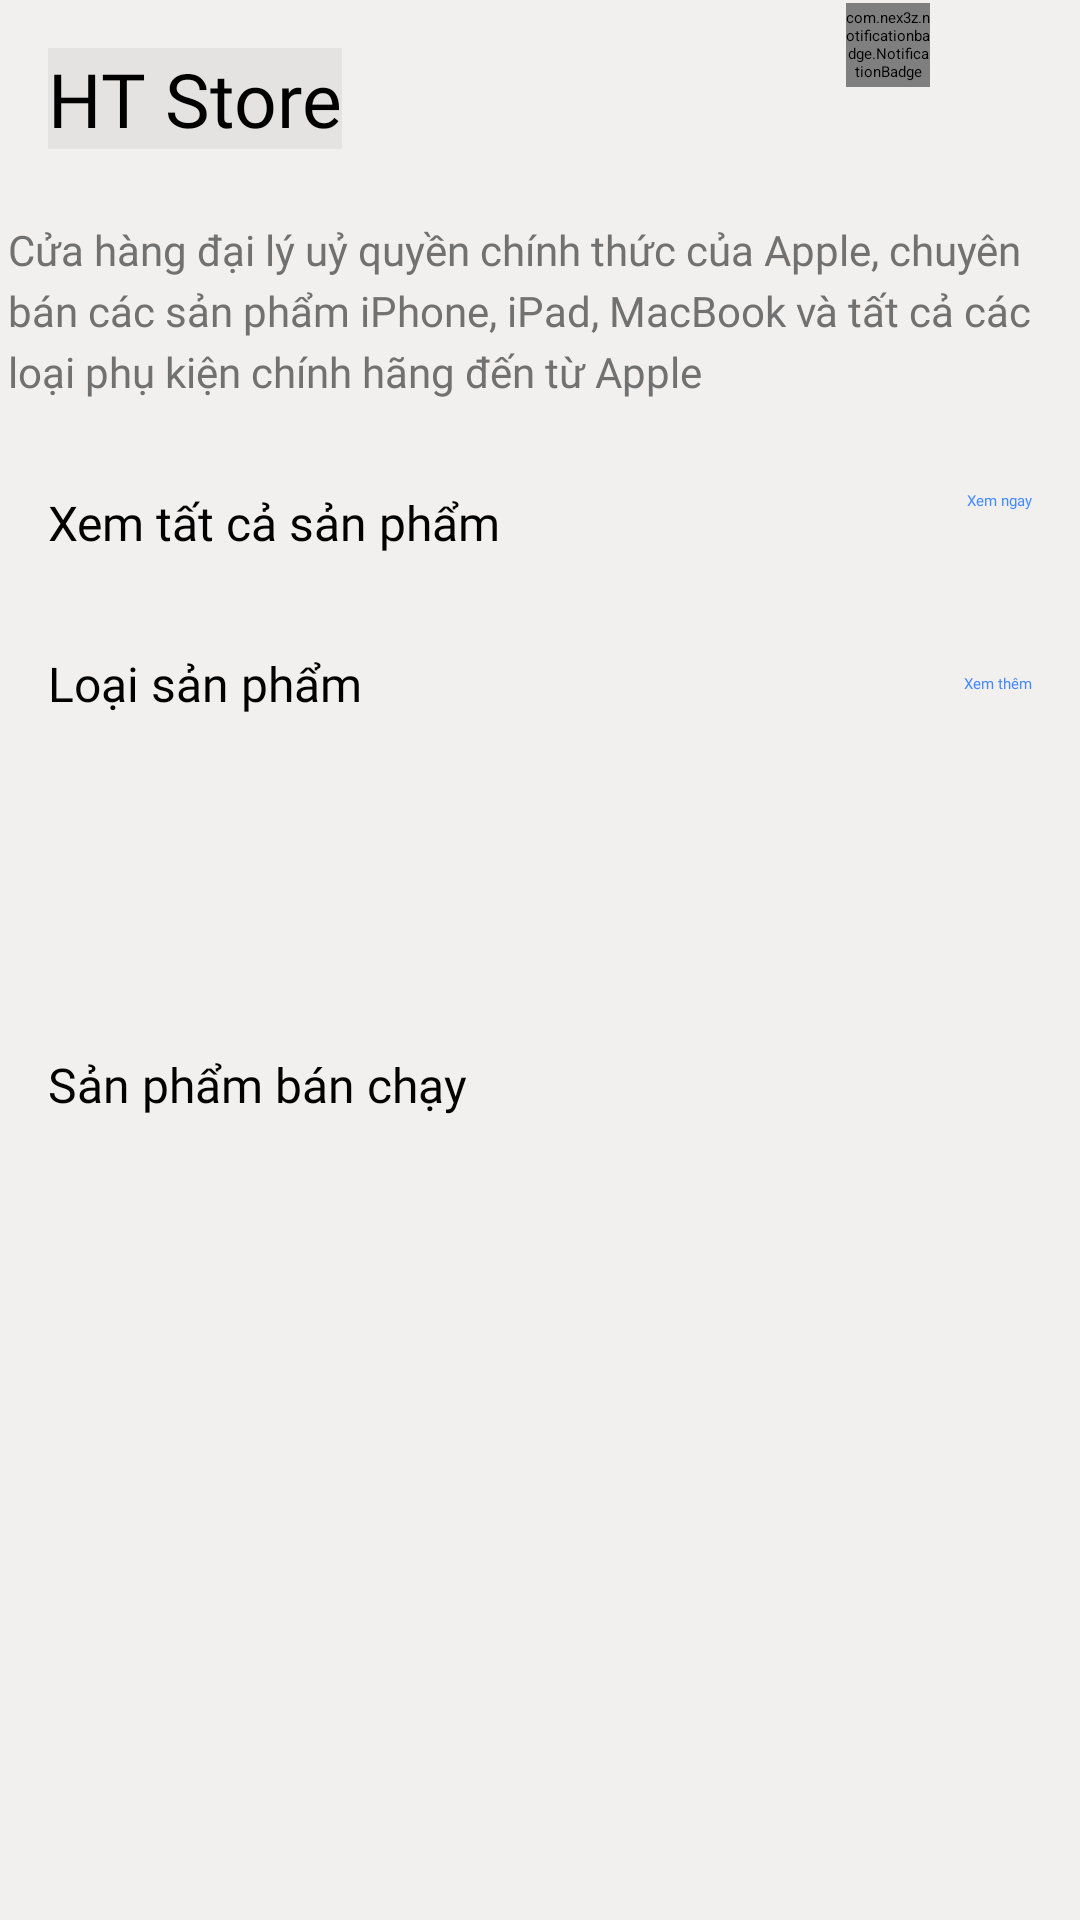

This screen was rendered from an Android layout file. Write that file and the resources it references.
<!-- AndroidManifest.xml: application theme Theme.PRM392_Shopping_Project -->
<!-- res/layout/activity_main.xml -->
<?xml version="1.0" encoding="utf-8"?>
<androidx.constraintlayout.widget.ConstraintLayout xmlns:android="http://schemas.android.com/apk/res/android"
    xmlns:app="http://schemas.android.com/apk/res-auto"
    xmlns:tools="http://schemas.android.com/tools"
    android:layout_width="match_parent"
    android:layout_height="match_parent"
    android:background="#F1F0EF"
    tools:context=".MainActivity">

    <ImageView
        android:id="@+id/imageViewMainLogoStore"
        android:layout_width="40dp"
        android:layout_height="40dp"
        android:layout_marginStart="12dp"
        app:layout_constraintStart_toEndOf="@+id/textViewMainNameStore"
        app:layout_constraintTop_toTopOf="@+id/textViewMainNameStore"
        app:srcCompat="@drawable/aarlogo" />

    <TextView
        android:id="@+id/textViewMainNameStore"
        android:layout_width="wrap_content"
        android:layout_height="wrap_content"
        android:layout_marginStart="16dp"
        android:layout_marginTop="16dp"
        android:background="#E4E3E1"
        android:fontFamily="@font/open_sans_bold"
        android:text="HT Store"
        android:textColor="@android:color/background_dark"
        android:textSize="25dp"
        app:layout_constraintStart_toStartOf="parent"
        app:layout_constraintTop_toTopOf="parent" />

    <ImageView
        android:id="@+id/imageViewMapsLogo"
        android:layout_width="40dp"
        android:layout_height="40dp"
        android:layout_marginStart="32dp"
        app:layout_constraintStart_toEndOf="@+id/imageViewMainLogoStore"
        app:layout_constraintTop_toTopOf="@+id/imageViewMainLogoStore"
        app:srcCompat="@drawable/gps" />

    <FrameLayout
        android:layout_width="wrap_content"
        android:layout_height="wrap_content"
        android:layout_marginTop="1sp"
        android:layout_marginRight="50dp"
        app:layout_constraintEnd_toEndOf="parent"
        app:layout_constraintTop_toTopOf="parent">

        <com.nex3z.notificationbadge.NotificationBadge
            android:id="@+id/notificationBadgeMainCart"
            android:layout_width="28dp"
            android:layout_height="28dp"
            android:layout_gravity="top|right"
            app:nbMaxTextLength="2" />
    </FrameLayout>


    <ImageView
        android:id="@+id/imageViewMainLogout"
        android:layout_width="25dp"
        android:layout_height="25dp"
        android:layout_marginEnd="16dp"
        app:layout_constraintBottom_toBottomOf="@+id/textViewMainNameStore"
        app:layout_constraintEnd_toEndOf="parent"
        app:layout_constraintTop_toTopOf="@+id/textViewMainNameStore"
        app:srcCompat="@drawable/logout" />

    <TextView
        android:id="@+id/textViewMainDescriptionStore"
        android:layout_width="wrap_content"
        android:layout_height="wrap_content"
        android:layout_marginStart="5dp"
        android:layout_marginTop="24dp"
        android:fontFamily="@font/open_sans"
        android:lineSpacingExtra="4dp"
        android:text="Cửa hàng đại lý uỷ quyền chính thức của Apple, chuyên bán các sản phẩm iPhone, iPad, MacBook và tất cả các loại phụ kiện chính hãng đến từ Apple"
        android:textColor="#717171"
        android:textSize="14dp"
        app:layout_constraintEnd_toEndOf="parent"
        app:layout_constraintStart_toStartOf="parent"
        app:layout_constraintTop_toBottomOf="@+id/textViewMainNameStore" />

    <androidx.recyclerview.widget.RecyclerView
        android:id="@+id/recyclerViewMainDiscount"
        android:layout_width="0dp"
        android:layout_height="wrap_content"
        android:layout_marginTop="24dp"
        app:layout_constraintEnd_toEndOf="parent"
        app:layout_constraintHorizontal_bias="0.0"
        app:layout_constraintStart_toStartOf="parent"
        app:layout_constraintTop_toBottomOf="@+id/textView1" />

    <TextView
        android:id="@+id/textView1"
        android:layout_width="wrap_content"
        android:layout_height="wrap_content"
        android:layout_marginStart="16dp"
        android:layout_marginTop="30dp"
        android:fontFamily="@font/open_sans_semibold"
        android:text="Xem tất cả sản phẩm"
        android:textColor="@android:color/background_dark"
        android:textSize="16sp"
        app:layout_constraintStart_toStartOf="parent"
        app:layout_constraintTop_toBottomOf="@+id/textViewMainDescriptionStore" />

    <TextView
        android:id="@+id/textView2"
        android:layout_width="wrap_content"
        android:layout_height="wrap_content"
        android:layout_marginStart="16dp"
        android:layout_marginTop="8dp"
        android:fontFamily="@font/open_sans_semibold"
        android:text="Loại sản phẩm"
        android:textColor="@android:color/background_dark"
        android:textSize="16sp"
        app:layout_constraintStart_toStartOf="parent"
        app:layout_constraintTop_toBottomOf="@+id/recyclerViewMainDiscount" />

    <androidx.recyclerview.widget.RecyclerView
        android:id="@+id/recyclerViewMainCategory"
        android:layout_width="0dp"
        android:layout_height="80dp"
        android:layout_marginTop="16dp"
        app:layout_constraintEnd_toEndOf="parent"
        app:layout_constraintStart_toStartOf="parent"
        app:layout_constraintTop_toBottomOf="@+id/textView2" />

    <TextView
        android:id="@+id/textViewMainAllCategory"
        android:layout_width="wrap_content"
        android:layout_height="wrap_content"
        android:layout_marginEnd="16dp"
        android:fontFamily="@font/open_sans_semibold"
        android:text="Xem thêm"
        android:textColor="#448AFF"
        app:layout_constraintBottom_toBottomOf="@+id/textView2"
        app:layout_constraintEnd_toEndOf="parent"
        app:layout_constraintTop_toTopOf="@+id/textView2" />

    <TextView
        android:id="@+id/textView3"
        android:layout_width="wrap_content"
        android:layout_height="wrap_content"
        android:layout_marginStart="16dp"
        android:layout_marginTop="16dp"
        android:fontFamily="@font/open_sans_semibold"
        android:text="Sản phẩm bán chạy"
        android:textColor="@android:color/background_dark"
        android:textSize="16sp"
        app:layout_constraintStart_toStartOf="parent"
        app:layout_constraintTop_toBottomOf="@+id/recyclerViewMainCategory" />

    <androidx.recyclerview.widget.RecyclerView
        android:id="@+id/recyclerViewMainItem"
        android:layout_width="0dp"
        android:layout_height="wrap_content"
        android:layout_marginTop="16dp"
        app:layout_constraintEnd_toEndOf="parent"
        app:layout_constraintStart_toStartOf="parent"
        app:layout_constraintTop_toBottomOf="@+id/textView3" />

    <TextView
        android:id="@+id/textViewMainProduct"
        android:layout_width="wrap_content"
        android:layout_height="wrap_content"
        android:layout_marginTop="30dp"
        android:layout_marginEnd="16dp"
        android:fontFamily="@font/open_sans_semibold"
        android:text="Xem ngay"
        android:textColor="#448AFF"
        app:layout_constraintEnd_toEndOf="parent"
        app:layout_constraintTop_toBottomOf="@+id/textViewMainDescriptionStore" />

    <ImageView
        android:id="@+id/imageViewMainCart"
        android:layout_width="40dp"
        android:layout_height="60dp"
        android:layout_marginEnd="15dp"
        app:layout_constraintBottom_toBottomOf="@+id/imageViewMainLogout"
        app:layout_constraintEnd_toStartOf="@+id/imageViewMainLogout"
        app:layout_constraintTop_toTopOf="@+id/imageViewMainLogout"
        app:layout_constraintVertical_bias="0.428"
        app:srcCompat="@drawable/ic_cart_black" />

</androidx.constraintlayout.widget.ConstraintLayout>
<!-- resources referenced by this layout -->
<resources>
  <!-- drawable aarlogo: png bitmap (drawable, 8574 bytes) -->
</resources>
